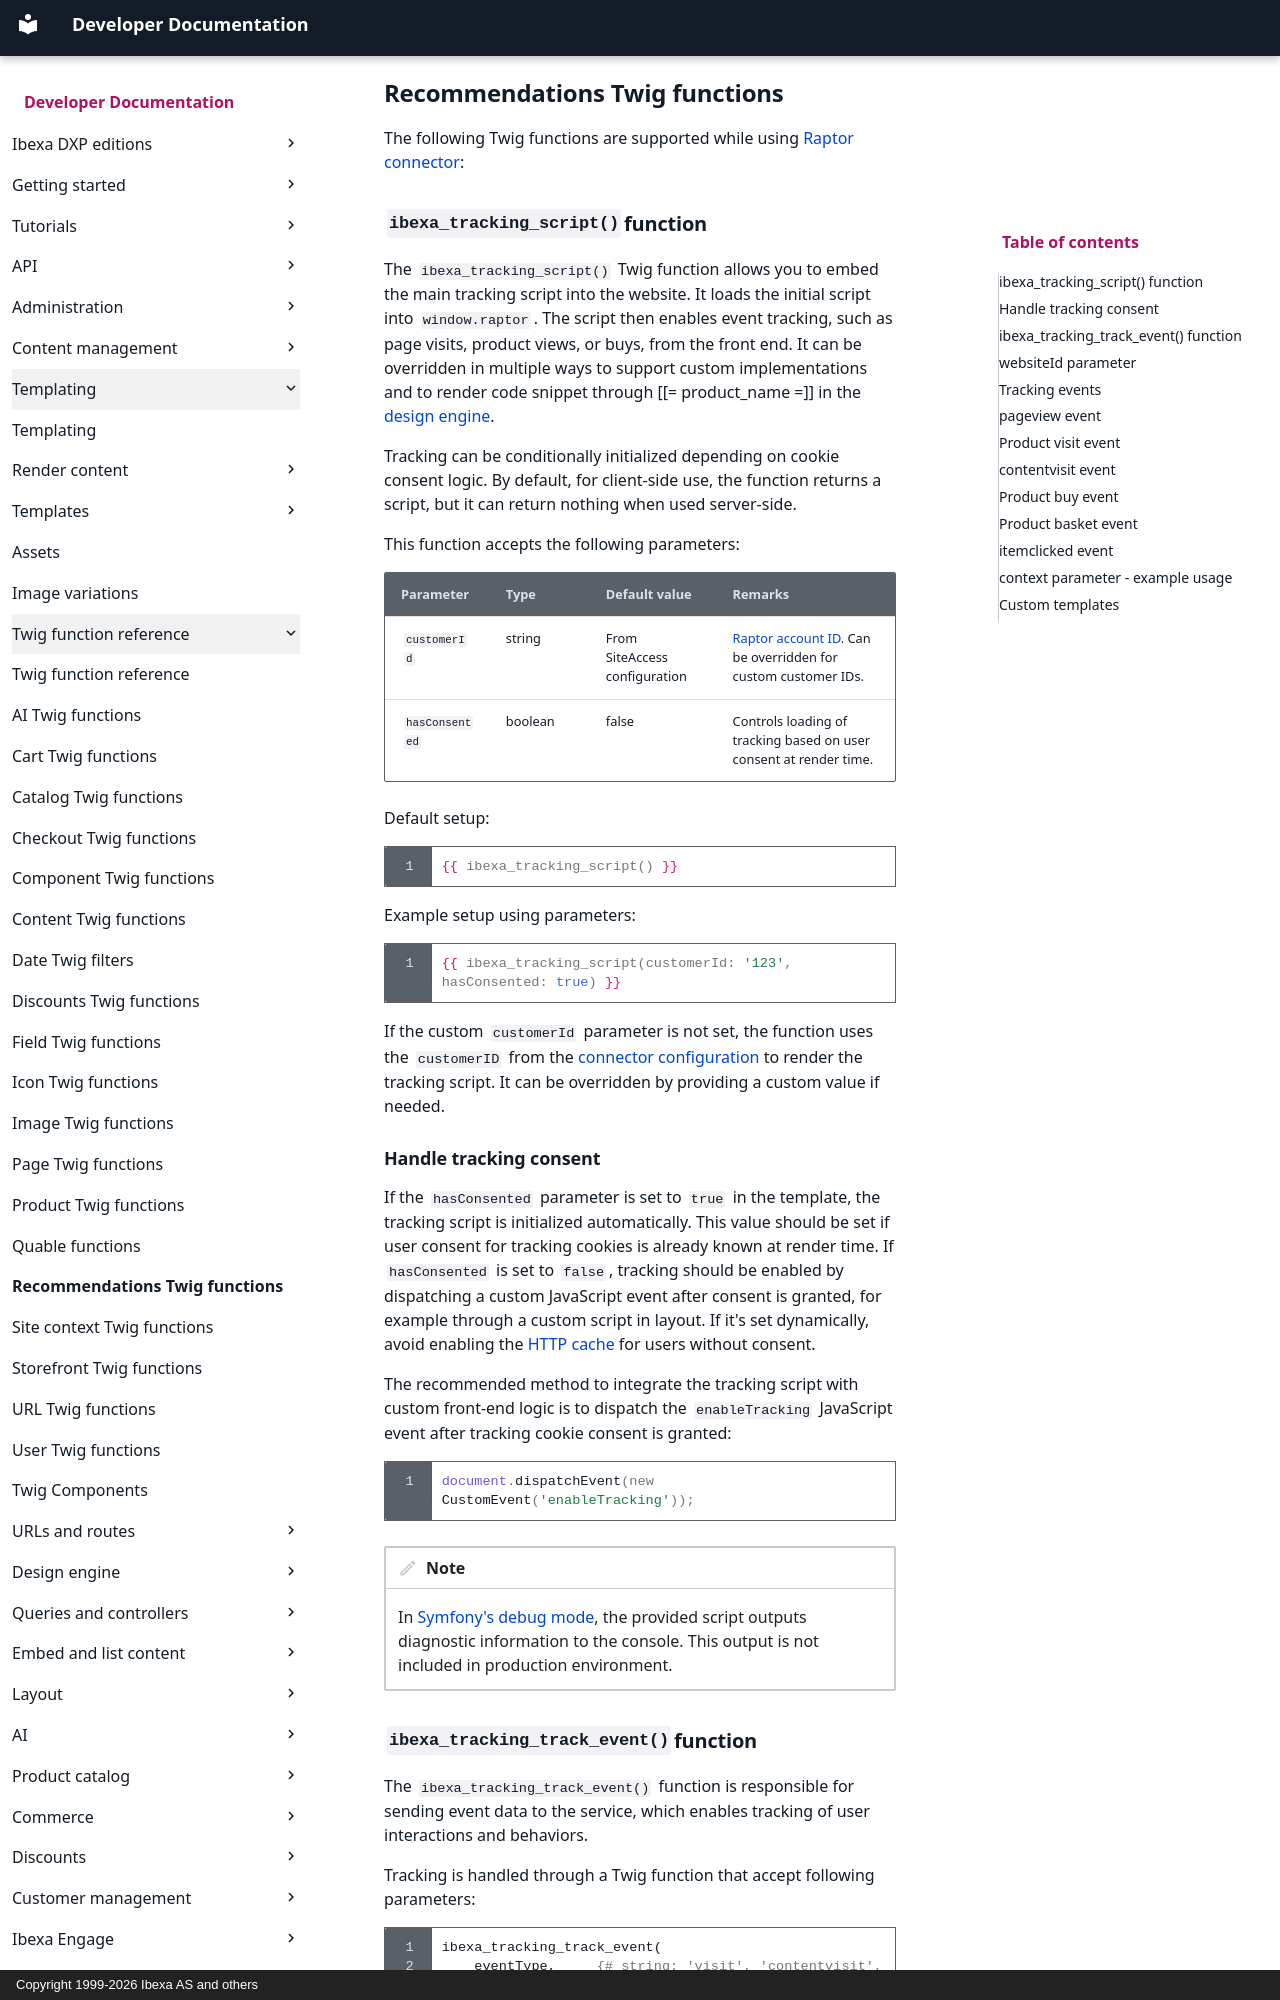

repository: ibexa/documentation-developer · page: templating/twig_function_reference/recommendations_twig_functions/index.html · generator: mkdocs · copyright: Copyright 1999-2026 Ibexa AS and others

---
description: Recommendations Twig Functions
month_change: false
---

# Recommendations Twig functions

The following Twig functions are supported while using [Raptor connector](raptor_connector.md):

## `ibexa_tracking_script()` function

The `ibexa_tracking_script()` Twig function allows you to embed the main tracking script into the website.
It loads the initial script into `window.raptor`.
The script then enables event tracking, such as page visits, product views, or buys, from the front end.
It can be overridden in multiple ways to support custom implementations and to render code snippet through [[= product_name =]] in the [design engine](design_engine.md).

Tracking can be conditionally initialized depending on cookie consent logic.
By default, for client-side use, the function returns a script, but it can return nothing when used server-side.

This function accepts the following parameters:

|Parameter     |Type   |Default value                |Remarks                                   |
|--------------|-------|-----------------------------|------------------------------------------|
|`customerId`  |string |From SiteAccess configuration|[Raptor account ID](connector_installation_configuration.md#customer-id). Can be overridden for custom customer IDs.|
|`hasConsented`|boolean|false                        |Controls loading of tracking based on user consent at render time.|

Default setup:

``` html+twig
{{ ibexa_tracking_script() }}
```

Example setup using parameters:

``` html+twig
{{ ibexa_tracking_script(customerId: '123', hasConsented: true) }}
```

If the custom `customerId` parameter is not set, the function uses the `customerID` from the [connector configuration](connector_installation_configuration.md#siteaccess-aware-configuration) to render the tracking script.
It can be overridden by providing a custom value if needed.

### Handle tracking consent

If the `hasConsented` parameter is set to `true` in the template, the tracking script is initialized automatically.
This value should be set if user consent for tracking cookies is already known at render time.
If `hasConsented` is set to `false`, tracking should be enabled by dispatching a custom JavaScript event after consent is granted, for example through a custom script in layout.
If it's set dynamically, avoid enabling the [HTTP cache](context_aware_cache.md) for users without consent.

The recommended method to integrate the tracking script with custom front-end logic is to dispatch the `enableTracking` JavaScript event after tracking cookie consent is granted:

``` js
document.dispatchEvent(new CustomEvent('enableTracking'));
```

!!! note

    In [Symfony's debug mode]([[= symfony_doc =]]/reference/configuration/kernel.html#kernel-debug), the provided script outputs diagnostic information to the console.
    This output is not included in production environment.
